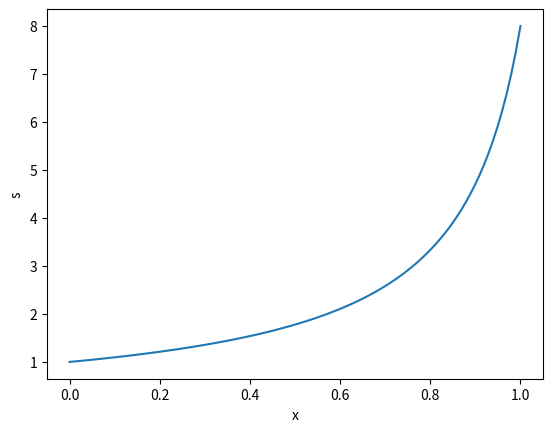

Here is the Python script that generated this plot:
import numpy as np
import matplotlib.pyplot as plt
 
x = np.linspace(0, 1, 100)
y = 1 / (1 - 0.875 * x)
 
plt.plot(x, y)

plt.xlabel('x')
plt.ylabel('s')
 
plt.show()
